Dataset: Durian_Leaf_Diseases (GitHub, tmai110605/DurianLeafDisease). Classes: algal, allocaridara attack, blight, healthy, phomopsis.

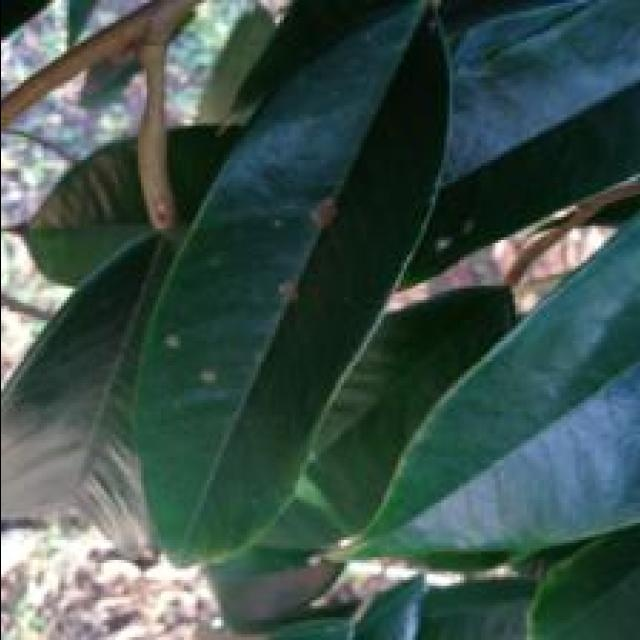
Label: algal

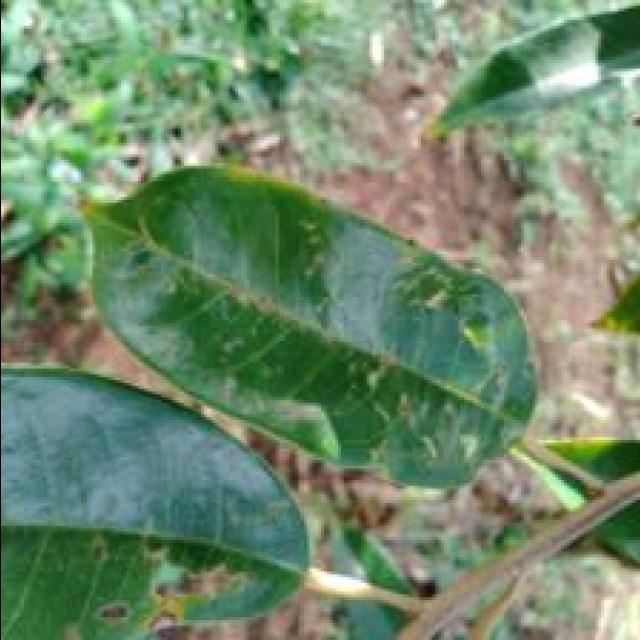
Label: allocaridara attack

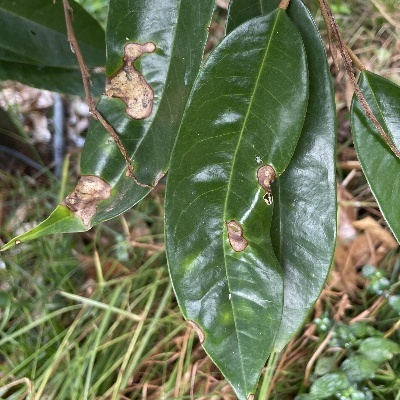
Label: phomopsis

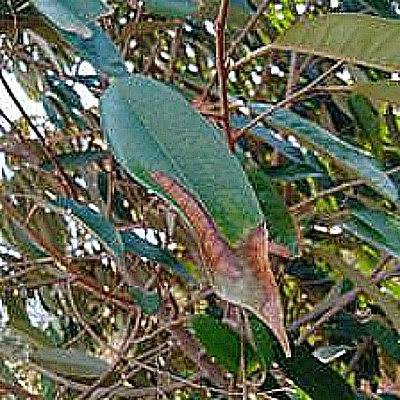
Label: blight

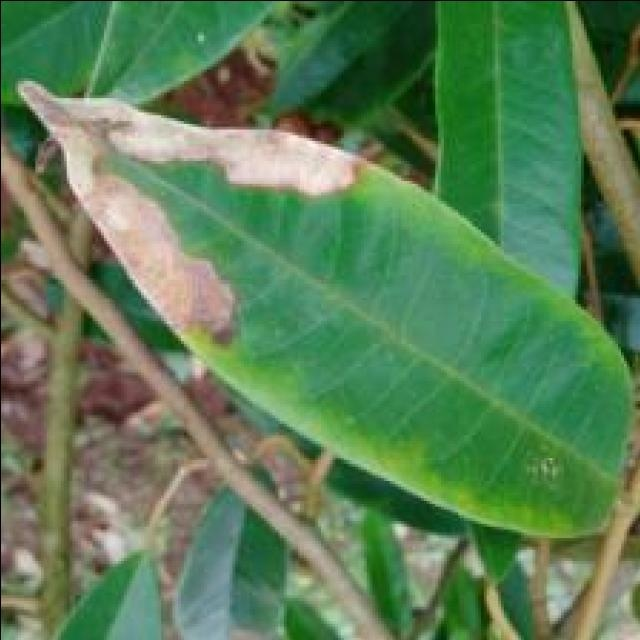
Label: blight

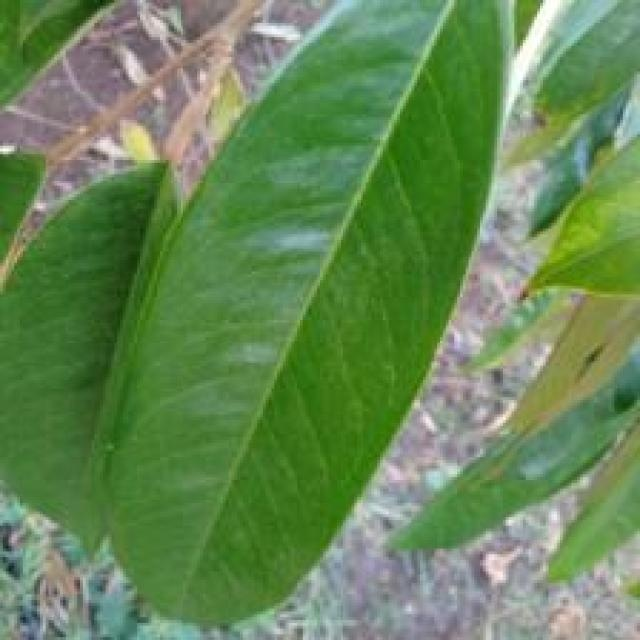
Label: healthy
